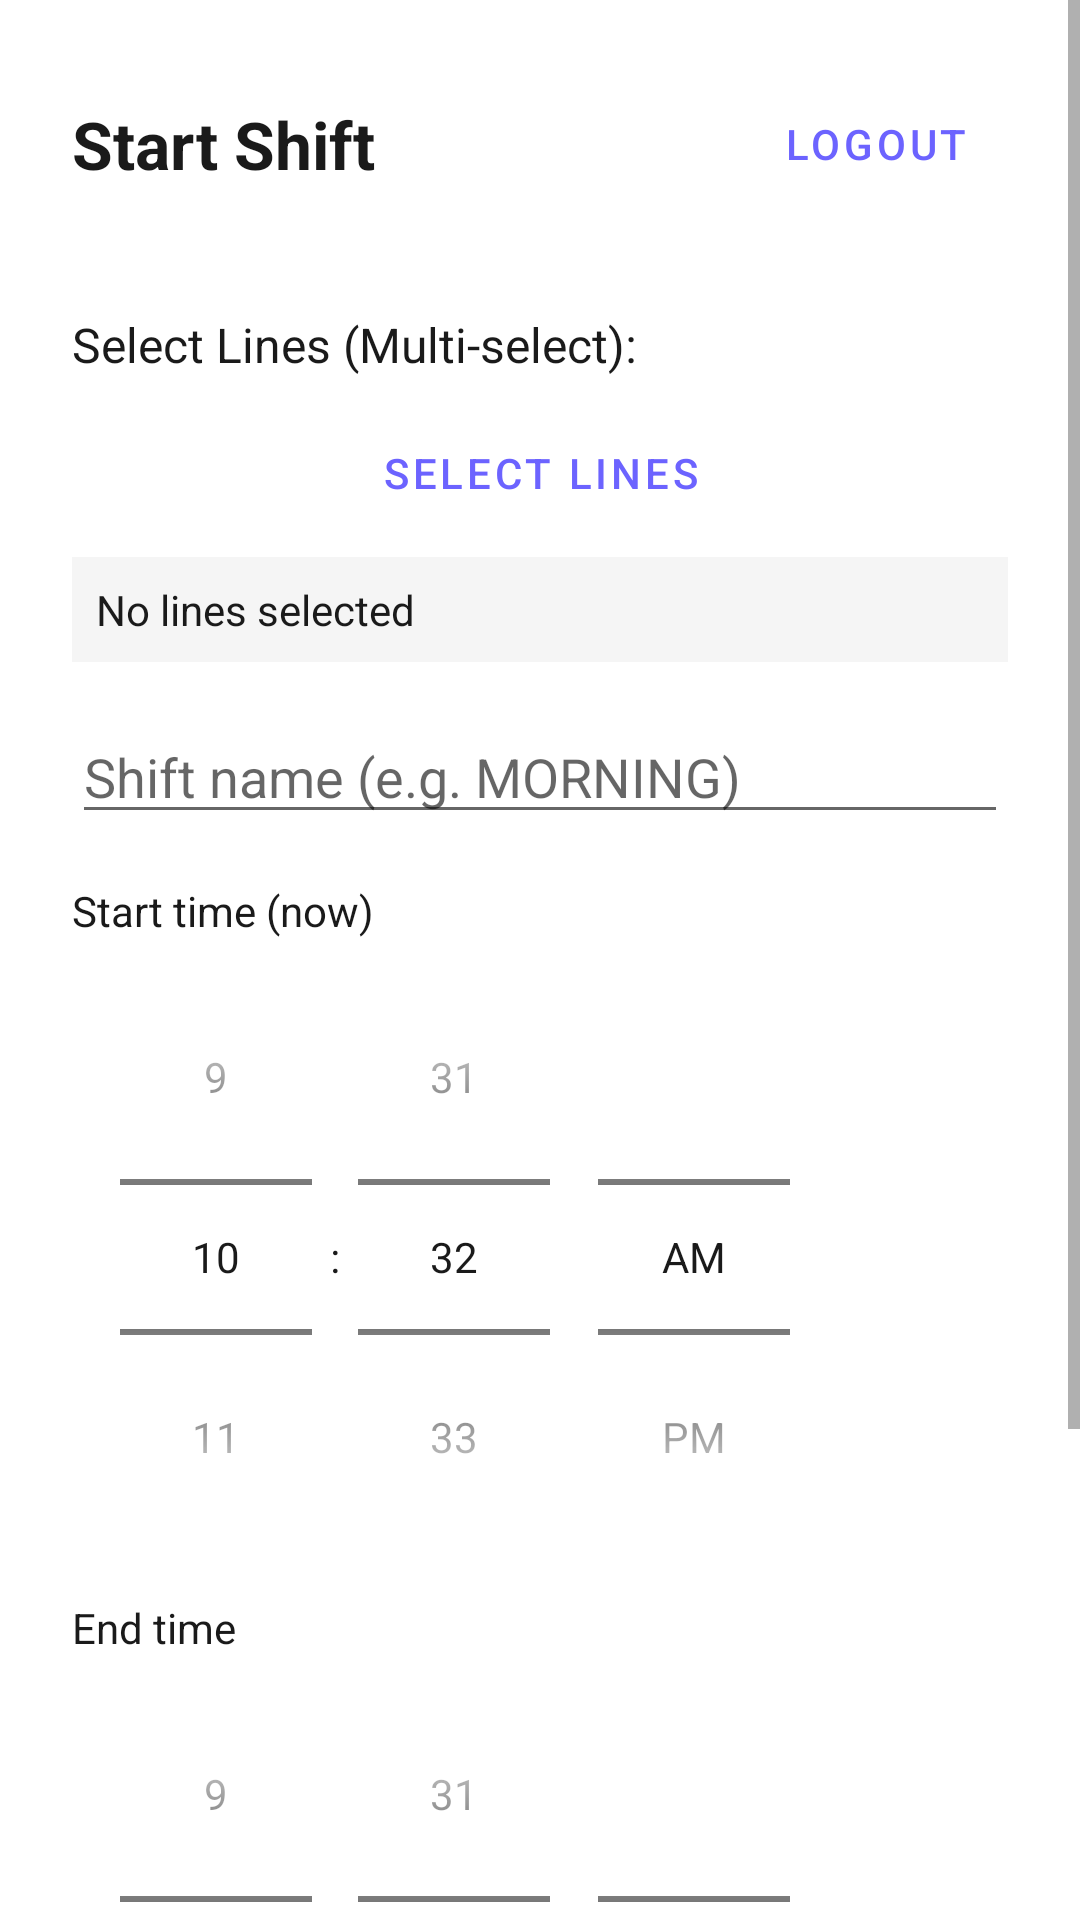

Android layout source for this screen:
<!-- AndroidManifest.xml: application theme Theme.Factory_Tracking -->
<!-- res/layout/activity_start_shift.xml -->
<?xml version="1.0" encoding="utf-8"?>
<ScrollView xmlns:android="http://schemas.android.com/apk/res/android"
    android:layout_width="match_parent"
    android:layout_height="match_parent">

    <LinearLayout
        android:layout_width="match_parent"
        android:layout_height="wrap_content"
        android:orientation="vertical"
        android:padding="24dp">

        <RelativeLayout
            android:layout_width="match_parent"
            android:layout_height="wrap_content"
            android:layout_marginBottom="16dp">

            <TextView
                android:layout_width="wrap_content"
                android:layout_height="wrap_content"
                android:text="Start Shift"
                android:textSize="22sp"
                android:textStyle="bold"
                android:layout_centerVertical="true"/>

            <Button
                android:id="@+id/btnLogout"
                android:layout_width="wrap_content"
                android:layout_height="wrap_content"
                android:text="Logout"
                style="@style/Widget.MaterialComponents.Button.TextButton"
                android:layout_alignParentEnd="true"
                android:layout_centerVertical="true"/>
        </RelativeLayout>

        <TextView
            android:layout_width="wrap_content"
            android:layout_height="wrap_content"
            android:text="Select Lines (Multi-select):"
            android:textSize="16sp"
            android:layout_marginTop="16dp"/>

        <Button
            android:id="@+id/btnSelectLines"
            android:layout_width="match_parent"
            android:layout_height="wrap_content"
            android:text="Select Lines"
            android:layout_marginTop="8dp"
            style="@style/Widget.MaterialComponents.Button.OutlinedButton"/>

        <TextView
            android:id="@+id/tvSelectedLines"
            android:layout_width="match_parent"
            android:layout_height="wrap_content"
            android:text="No lines selected"
            android:textSize="14sp"
            android:layout_marginTop="4dp"
            android:padding="8dp"
            android:background="#F5F5F5"/>

        <EditText
            android:id="@+id/etShift"
            android:layout_width="match_parent"
            android:layout_height="wrap_content"
            android:hint="Shift name (e.g. MORNING)"
            android:layout_marginTop="16dp"/>

        <TextView
            android:layout_width="wrap_content"
            android:layout_height="wrap_content"
            android:text="Start time (now)"
            android:textSize="14sp"
            android:layout_marginTop="16dp"/>

        <TimePicker
            android:id="@+id/timeStart"
            android:layout_width="wrap_content"
            android:layout_height="wrap_content"
            android:timePickerMode="spinner"/>

        <TextView
            android:layout_width="wrap_content"
            android:layout_height="wrap_content"
            android:text="End time"
            android:textSize="14sp"
            android:layout_marginTop="8dp"/>

        <TimePicker
            android:id="@+id/timeEnd"
            android:layout_width="wrap_content"
            android:layout_height="wrap_content"
            android:timePickerMode="spinner"/>

        <Button
            android:id="@+id/btnStartShift"
            android:layout_width="match_parent"
            android:layout_height="wrap_content"
            android:text="Start Shift"
            android:layout_marginTop="24dp"/>

    </LinearLayout>
</ScrollView>
<!-- resources referenced by this layout -->
<resources>
  <style name="Theme.Factory_Tracking" parent="Theme.MaterialComponents.Light.NoActionBar">
          
          <item name="colorPrimary">#6C63FF</item>
          <item name="colorPrimaryVariant">#4B45B2</item>
          <item name="colorOnPrimary">@color/white</item>
  
          
          <item name="colorSecondary">#03DAC6</item>
          <item name="colorSecondaryVariant">#018786</item>
          <item name="colorOnSecondary">@color/black</item>
  
          
          <item name="android:statusBarColor" tools:targetApi="l">?attr/colorPrimaryVariant</item>
  
          
          <item name="android:windowBackground">@color/white</item>
          <item name="android:textColor">@color/black</item>
          <item name="android:editTextColor">@color/black</item>
  
          
          <item name="materialButtonStyle">@style/Widget.MaterialComponents.Button</item>
          <item name="textInputStyle">@style/Widget.MaterialComponents.TextInputLayout.OutlinedBox</item>
  
          
          <item name="shapeAppearanceSmallComponent">@style/ShapeAppearance.App.SmallComponent</item>
          <item name="shapeAppearanceMediumComponent">@style/ShapeAppearance.App.MediumComponent</item>
          <item name="shapeAppearanceLargeComponent">@style/ShapeAppearance.App.LargeComponent</item>
      </style>
  <color name="white">#FFFFFF</color>
  <color name="black">#1A1A1A</color>
  <style name="ShapeAppearance.App.SmallComponent" parent="ShapeAppearance.MaterialComponents.SmallComponent">
          <item name="cornerSize">12dp</item>
      </style>
  <style name="ShapeAppearance.App.MediumComponent" parent="ShapeAppearance.MaterialComponents.MediumComponent">
          <item name="cornerSize">20dp</item>
      </style>
  <style name="ShapeAppearance.App.LargeComponent" parent="ShapeAppearance.MaterialComponents.LargeComponent">
          <item name="cornerSize">28dp</item>
      </style>
</resources>
